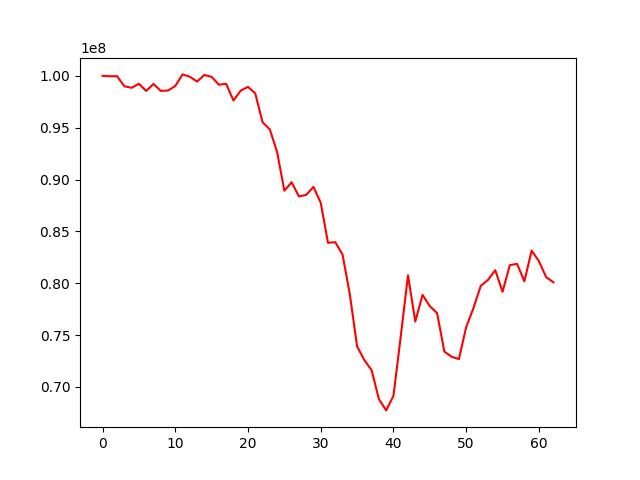

The table this chart was drawn from, first rows:
, 0
0, 100000000
1, 99954481
2, 99963038
3, 98990740
4, 98843373
5, 99230155
6, 98539622
7, 99213218
8, 98546479
9, 98579030
10, 99019597
11, 100134388
12, 99910036
13, 99443551
14, 100082188
15, 99897101
16, 99140873
17, 99226864
18, 97614052
19, 98569664
20, 98934481
21, 98297690
22, 95520122
23, 94835899
24, 92655468
25, 88922334
26, 89736590
27, 88367302
28, 88519343
29, 89290916
30, 87756747
31, 83897060
32, 83958670
33, 82768446
34, 78940107
35, 73915262
36, 72586852
37, 71608164
38, 68824592
39, 67741991
40, 69147782
41, 74856351
42, 80766955
43, 76304984
44, 78878485
45, 77789359
46, 77115125
47, 73413599
48, 72912406
49, 72689478
50, 75773927
51, 77609759
52, 79740963
53, 80319772
54, 81256825
55, 79174808
56, 81742625
57, 81866887
58, 80185882
59, 83143257
... 3 more rows
